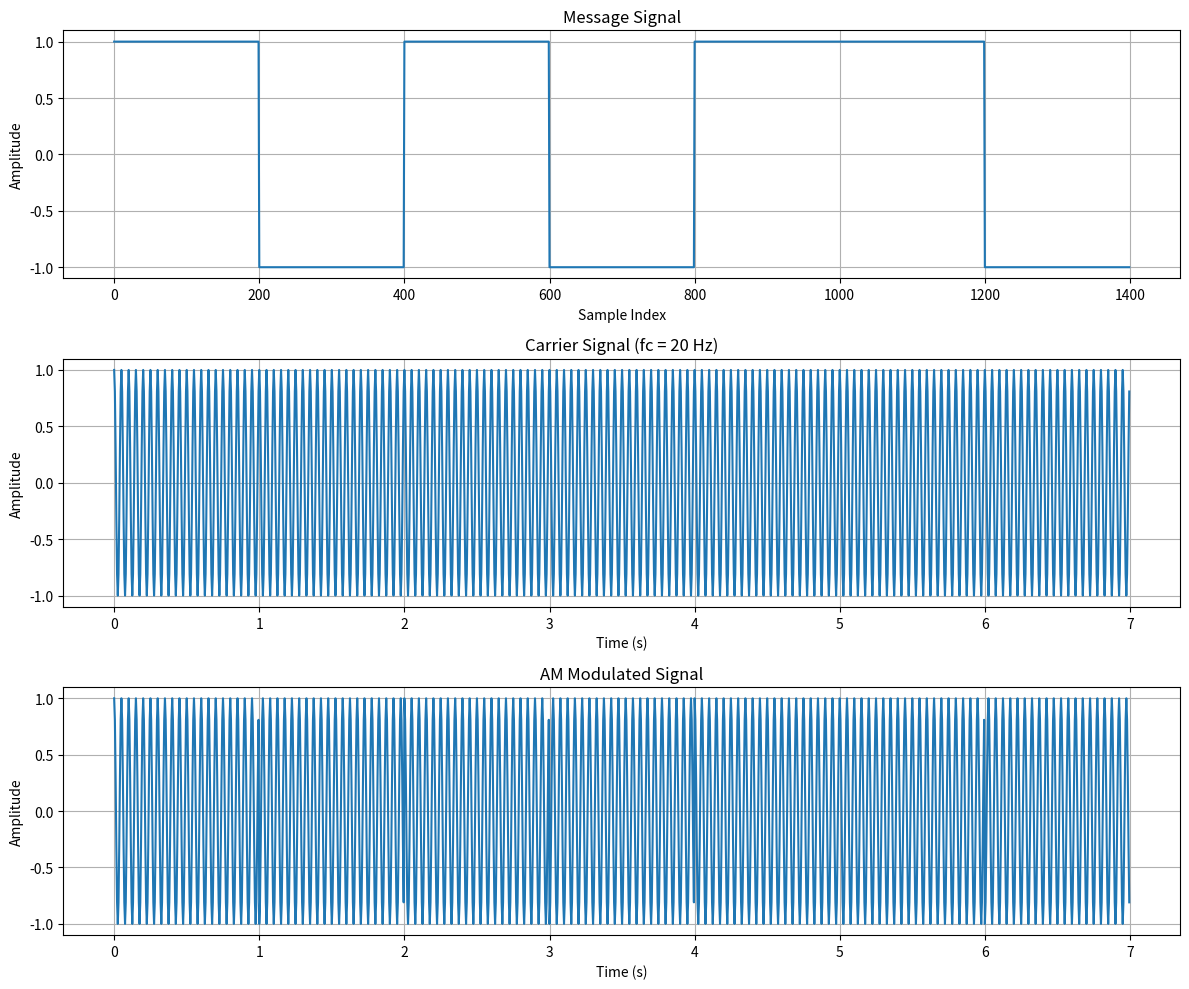

Write Python code to recreate this figure.
import numpy as np
import matplotlib.pyplot as plt

data = [1,0,1,0,1,1,0]
data_new = np.array([-1 if i == 0 else 1 for i in data])
message = np.repeat(data_new, 200)

# Carrier signal
fc = 20

N = 7 * 200
T = 7

t = np.linspace(0, T, N, endpoint = False)

carrier_signal = np.cos(2* np.pi * fc * t)

# Amplitude Modulation
am_signal = message * carrier_signal

# Plots
# Create a figure with three subplots
plt.figure(figsize=(12, 10))

# Subplot 1: Message Signal
plt.subplot(3, 1, 1)
plt.plot(np.arange(len(message)), message)
plt.title('Message Signal')
plt.xlabel('Sample Index')
plt.ylabel('Amplitude')
plt.grid(True)

# Subplot 2: Carrier Signal
plt.subplot(3, 1, 2)
plt.plot(t, carrier_signal)
plt.title(f'Carrier Signal (fc = {fc} Hz)')
plt.xlabel('Time (s)')
plt.ylabel('Amplitude')
plt.grid(True)

# Subplot 3: AM Modulated Signal
plt.subplot(3, 1, 3)
plt.plot(t, am_signal)
plt.title('AM Modulated Signal')
plt.xlabel('Time (s)')
plt.ylabel('Amplitude')
plt.grid(True)

plt.tight_layout()
plt.savefig('amplots.pdf') # Save the figure as amplots.pdf
plt.show()
